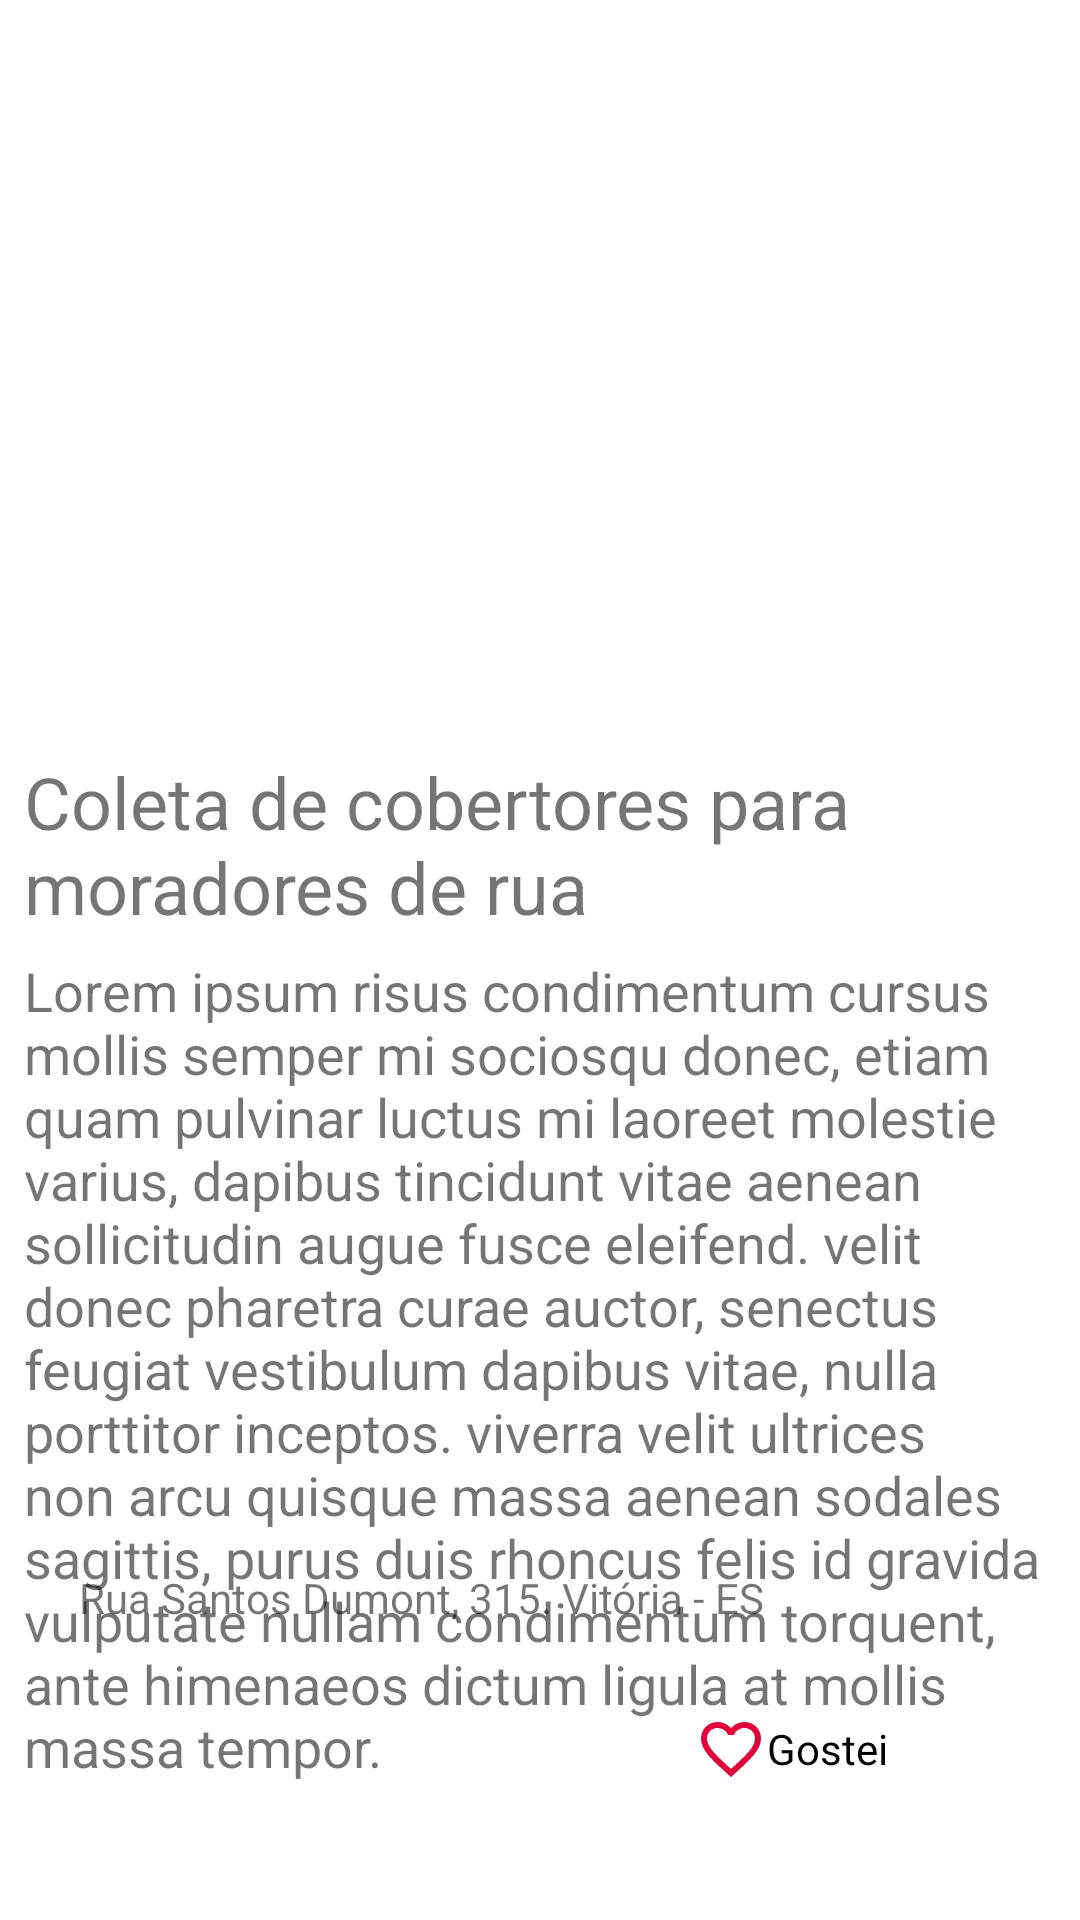

This screen was rendered from an Android layout file. Write that file and the resources it references.
<!-- AndroidManifest.xml: application theme Theme.Mutiron2 -->
<!-- res/layout/activity_evento_detalhes.xml -->
<?xml version="1.0" encoding="utf-8"?>
<androidx.constraintlayout.widget.ConstraintLayout xmlns:android="http://schemas.android.com/apk/res/android"
    xmlns:app="http://schemas.android.com/apk/res-auto"
    xmlns:tools="http://schemas.android.com/tools"
    android:layout_width="match_parent"
    android:layout_height="match_parent"
    tools:context=".EventoDetalhes">

    <ImageView
        android:id="@+id/imageView6"
        android:layout_width="239dp"
        android:layout_height="219dp"
        android:layout_marginTop="8dp"
        app:layout_constraintEnd_toEndOf="parent"
        app:layout_constraintStart_toStartOf="parent"
        app:layout_constraintTop_toTopOf="parent"
        tools:srcCompat="@tools:sample/avatars" />

    <TextView
        android:id="@+id/textView2"
        android:layout_width="0dp"
        android:layout_height="59dp"
        android:layout_marginStart="8dp"
        android:layout_marginLeft="8dp"
        android:layout_marginTop="24dp"
        android:layout_marginEnd="8dp"
        android:layout_marginRight="8dp"
        android:text="Coleta de cobertores para moradores de rua"
        android:textSize="24dp"
        app:layout_constraintEnd_toEndOf="parent"
        app:layout_constraintHorizontal_bias="0.07"
        app:layout_constraintStart_toStartOf="parent"
        app:layout_constraintTop_toBottomOf="@+id/imageView6"
        tools:textStyle="bold" />

    <TextView
        android:id="@+id/textView5"
        android:layout_width="0dp"
        android:layout_height="wrap_content"
        android:layout_marginStart="8dp"
        android:layout_marginLeft="8dp"
        android:layout_marginTop="8dp"
        android:layout_marginEnd="8dp"
        android:layout_marginRight="8dp"
        android:text="Lorem ipsum risus condimentum cursus mollis semper mi sociosqu donec, etiam quam pulvinar luctus mi laoreet molestie varius, dapibus tincidunt vitae aenean sollicitudin augue fusce eleifend. velit donec pharetra curae auctor, senectus feugiat vestibulum dapibus vitae, nulla porttitor inceptos. viverra velit ultrices non arcu quisque massa aenean sodales sagittis, purus duis rhoncus felis id gravida vulputate nullam condimentum torquent, ante himenaeos dictum ligula at mollis massa tempor."
        android:textSize="18sp"
        app:layout_constraintEnd_toEndOf="parent"
        app:layout_constraintHorizontal_bias="1.0"
        app:layout_constraintStart_toStartOf="parent"
        app:layout_constraintTop_toBottomOf="@+id/textView2" />

    <TextView
        android:id="@+id/textView6"
        android:layout_width="138dp"
        android:layout_height="32dp"
        android:layout_marginStart="8dp"
        android:layout_marginLeft="8dp"
        android:layout_marginTop="36dp"
        android:layout_marginEnd="8dp"
        android:layout_marginRight="8dp"
        android:layout_marginBottom="8dp"
        android:text="12/04/2021"
        android:textSize="24dp"
        app:layout_constraintBottom_toTopOf="@+id/textView8"
        app:layout_constraintEnd_toEndOf="parent"
        app:layout_constraintHorizontal_bias="0.0"
        app:layout_constraintStart_toStartOf="parent"
        app:layout_constraintTop_toBottomOf="@+id/textView5"
        app:layout_constraintVertical_bias="1.0" />

    <TextView
        android:id="@+id/textView8"
        android:layout_width="wrap_content"
        android:layout_height="wrap_content"
        android:layout_marginBottom="8dp"
        android:text="Rua Santos Dumont, 315. Vitória - ES"
        app:layout_constraintBottom_toTopOf="@+id/checkBox"
        app:layout_constraintEnd_toEndOf="parent"
        app:layout_constraintHorizontal_bias="0.2"
        app:layout_constraintStart_toStartOf="parent"
        tools:textSize="24sp" />

    <CheckBox
        android:id="@+id/checkBox"
        android:layout_width="115dp"
        android:layout_height="66dp"
        android:layout_marginBottom="24dp"
        android:button="@drawable/ic_baseline_favorite_border_24"
        android:text="Gostei"
        app:buttonTint="#E2003A"
        app:layout_constraintBottom_toBottomOf="parent"
        app:layout_constraintEnd_toEndOf="parent"
        app:layout_constraintHorizontal_bias="0.945"
        app:layout_constraintStart_toStartOf="parent"
        tools:textSize="24sp" />

</androidx.constraintlayout.widget.ConstraintLayout>
<!-- resources referenced by this layout -->
<resources>
  <!-- drawable ic_baseline_favorite_border_24 (drawable) -->
  <vector android:height="24dp" android:tint="#E2003A"
      android:viewportHeight="24" android:viewportWidth="24"
      android:width="24dp" xmlns:android="http://schemas.android.com/apk/res/android">
      <path android:fillColor="@android:color/white" android:pathData="M16.5,3c-1.74,0 -3.41,0.81 -4.5,2.09C10.91,3.81 9.24,3 7.5,3 4.42,3 2,5.42 2,8.5c0,3.78 3.4,6.86 8.55,11.54L12,21.35l1.45,-1.32C18.6,15.36 22,12.28 22,8.5 22,5.42 19.58,3 16.5,3zM12.1,18.55l-0.1,0.1 -0.1,-0.1C7.14,14.24 4,11.39 4,8.5 4,6.5 5.5,5 7.5,5c1.54,0 3.04,0.99 3.57,2.36h1.87C13.46,5.99 14.96,5 16.5,5c2,0 3.5,1.5 3.5,3.5 0,2.89 -3.14,5.74 -7.9,10.05z"/>
  </vector>
  <style name="Theme.Mutiron2" parent="Theme.MaterialComponents.DayNight.DarkActionBar">
          
          <item name="colorPrimary">@color/purple_500</item>
          <item name="colorPrimaryVariant">@color/purple_700</item>
          <item name="colorOnPrimary">@color/white</item>
          
          <item name="colorSecondary">@color/teal_200</item>
          <item name="colorSecondaryVariant">@color/teal_700</item>
          <item name="colorOnSecondary">@color/black</item>
          
          <item name="android:statusBarColor" tools:targetApi="l">?attr/colorPrimaryVariant</item>
          
      </style>
  <!-- not gathered from this repository: default colours our renderer supplied (Android Studio template values) -->
  <color name="purple_500">#FF6200EE</color>
  <color name="purple_700">#FF3700B3</color>
  <color name="teal_200">#FF03DAC5</color>
  <color name="teal_700">#FF018786</color>
  <color name="black">#FF000000</color>
  <color name="white">#FFFFFFFF</color>
</resources>
